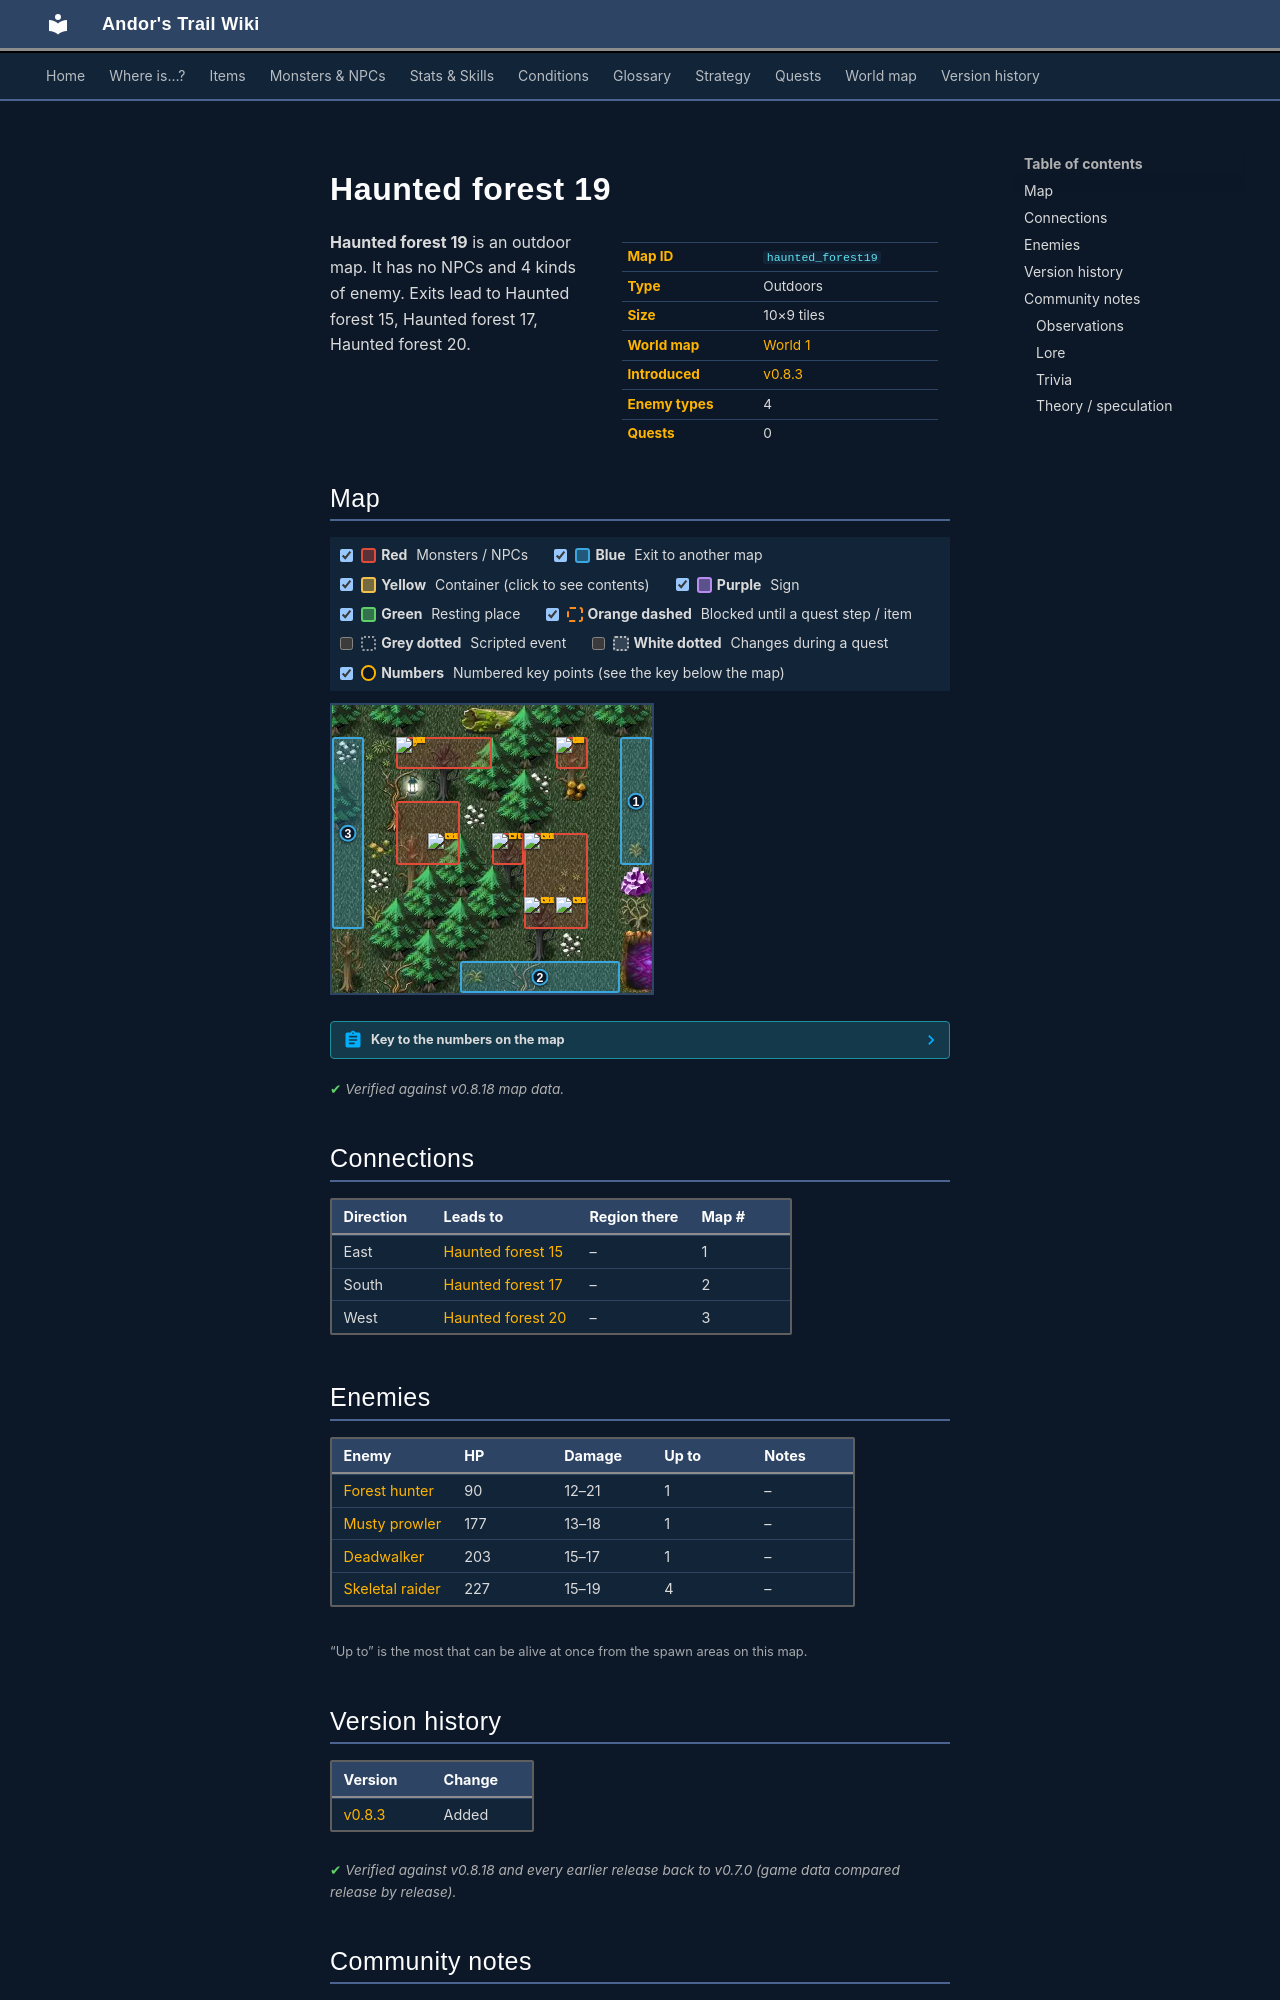

repository: asdfghjkl628/Andor-s-Trail-Wikiiii · page: maps/haunted_forest19/index.html · generator: mkdocs

---
description: "Haunted forest 19 is an outdoor location in Andor's Trail. Enemies: Forest hunter, Musty prowler, Deadwalker, Skeletal raider. Exits to Haunted forest 15, Haunted forest 17, Haunted forest 20."
---

# Haunted forest 19

<div class="infobox" markdown>

| | |
|---|---|
| **Map ID** | `haunted_forest19` |
| **Type** | Outdoors |
| **Size** | 10×9 tiles |
| **World map** | [World 1](index.md) |
| **Introduced** | [v0.8.3](../versions/0.8.3.md) |
| **Enemy types** | 4 |
| **Quests** | 0 |

</div>

**Haunted forest 19** is an outdoor map. It has no NPCs and 4 kinds of enemy. Exits lead to Haunted forest 15, Haunted forest 17, Haunted forest 20.

## Map

<div class="map-legend" markdown="0"><label class="lg"><input type="checkbox" data-t="spawn" checked><span class="sw sw-spawn"></span><b>Red</b>&nbsp;Monsters / NPCs</label><label class="lg"><input type="checkbox" data-t="mapchange" checked><span class="sw sw-mapchange"></span><b>Blue</b>&nbsp;Exit to another map</label><label class="lg"><input type="checkbox" data-t="container" checked><span class="sw sw-container"></span><b>Yellow</b>&nbsp;Container (click to see contents)</label><label class="lg"><input type="checkbox" data-t="sign" checked><span class="sw sw-sign"></span><b>Purple</b>&nbsp;Sign</label><label class="lg"><input type="checkbox" data-t="rest" checked><span class="sw sw-rest"></span><b>Green</b>&nbsp;Resting place</label><label class="lg"><input type="checkbox" data-t="key" checked><span class="sw sw-key"></span><b>Orange dashed</b>&nbsp;Blocked until a quest step / item</label><label class="lg"><input type="checkbox" data-t="script"><span class="sw sw-script"></span><b>Grey dotted</b>&nbsp;Scripted event</label><label class="lg"><input type="checkbox" data-t="replace"><span class="sw sw-replace"></span><b>White dotted</b>&nbsp;Changes during a quest</label><label class="lg"><input type="checkbox" data-t="pin" checked><span class="sw sw-pin"></span><b>Numbers</b>&nbsp;Numbered key points (see the key below the map)</label></div>

<div class="map-wrap hide-script hide-replace" markdown="0"><img src="../../assets/maps/haunted_forest19.webp" alt="Map of Haunted forest 19" width="320" height="288" loading="lazy"><a id="place-south" class="mo mo-mapchange" href="../haunted_forest17/#place-north" title="Exit to Haunted forest 17" style="left:40.000%;top:88.889%;width:50.000%;height:11.111%"></a><a id="place-east" class="mo mo-mapchange" href="../haunted_forest15/#place-west" title="Exit to Haunted forest 15" style="left:90.000%;top:11.111%;width:10.000%;height:44.444%"></a><a id="place-west" class="mo mo-mapchange" href="../haunted_forest20/#place-east" title="Exit to Haunted forest 20" style="left:0.000%;top:11.111%;width:10.000%;height:66.667%"></a><span class="mo mo-spawn" title="Spawns: Forest hunter" style="left:50.000%;top:44.444%;width:10.000%;height:11.111%"></span><span class="mo mo-spawn" title="Spawns: Deadwalker" style="left:70.000%;top:11.111%;width:10.000%;height:11.111%"></span><span class="mo mo-spawn" title="Spawns: Skeletal raider" style="left:20.000%;top:33.333%;width:20.000%;height:22.222%"></span><span class="mo mo-spawn" title="Spawns: Skeletal raider" style="left:60.000%;top:44.444%;width:20.000%;height:33.333%"></span><span class="mo mo-spawn" title="Spawns: Musty prowler" style="left:20.000%;top:11.111%;width:30.000%;height:11.111%"></span><a class="mob" href="../../monsters/forest_hunter/" title="Forest hunter" style="left:50.000%;top:44.444%;width:10.000%;height:11.111%"><img src="../../assets/icons/monsters/monsters_tometik10_50.png" alt="Forest hunter"></a><a class="mob" href="../../monsters/dead_walker/" title="Deadwalker" style="left:70.000%;top:11.111%;width:10.000%;height:11.111%"><img src="../../assets/icons/monsters/monsters_ld2_228.png" alt="Deadwalker"></a><a class="mob" href="../../monsters/skeletal_raider/" title="Skeletal raider" style="left:30.000%;top:44.444%;width:10.000%;height:11.111%"><img src="../../assets/icons/monsters/monsters_tometik8_10.png" alt="Skeletal raider"></a><a class="mob" href="../../monsters/skeletal_raider/" title="Skeletal raider" style="left:70.000%;top:66.667%;width:10.000%;height:11.111%"><img src="../../assets/icons/monsters/monsters_tometik8_10.png" alt="Skeletal raider"></a><a class="mob" href="../../monsters/skeletal_raider/" title="Skeletal raider" style="left:60.000%;top:66.667%;width:10.000%;height:11.111%"><img src="../../assets/icons/monsters/monsters_tometik8_10.png" alt="Skeletal raider"></a><a class="mob" href="../../monsters/skeletal_raider/" title="Skeletal raider" style="left:60.000%;top:44.444%;width:10.000%;height:11.111%"><img src="../../assets/icons/monsters/monsters_tometik8_10.png" alt="Skeletal raider"></a><a class="mob" href="../../monsters/musty_prowler/" title="Musty prowler" style="left:20.000%;top:11.111%;width:10.000%;height:11.111%"><img src="../../assets/icons/monsters/monsters_ld2_238.png" alt="Musty prowler"></a><a class="pin pin-exit" href="#key-1" style="left:95.000%;top:33.333%" title="Exit (east): to [Haunted forest 15](haunted_forest15.md)">1</a><a class="pin pin-exit" href="#key-2" style="left:65.000%;top:94.444%" title="Exit (south): to [Haunted forest 17](haunted_forest17.md)">2</a><a class="pin pin-exit" href="#key-3" style="left:5.000%;top:44.444%" title="Exit (west): to [Haunted forest 20](haunted_forest20.md)">3</a></div>

??? abstract "Key to the numbers on the map"

    | # | What | Details |
    |---|---|---|
    | <span id="key-1"></span>1 | Exit (east) | to [Haunted forest 15](haunted_forest15.md) |
    | <span id="key-2"></span>2 | Exit (south) | to [Haunted forest 17](haunted_forest17.md) |
    | <span id="key-3"></span>3 | Exit (west) | to [Haunted forest 20](haunted_forest20.md) |


<p class="verified">Verified against v0.8.18 map data.</p>

## Connections

| Direction | Leads to | Region there | Map # |
|---|---|---|---|
| East | [Haunted forest 15](haunted_forest15.md) | – | 1 |
| South | [Haunted forest 17](haunted_forest17.md) | – | 2 |
| West | [Haunted forest 20](haunted_forest20.md) | – | 3 |

## Enemies

| Enemy | HP | Damage | Up to | Notes |
|---|---|---|---|---|
| [Forest hunter](../monsters/forest_hunter.md) | 90 | 12–21 | 1 | – |
| [Musty prowler](../monsters/musty_prowler.md) | 177 | 13–18 | 1 | – |
| [Deadwalker](../monsters/dead_walker.md) | 203 | 15–17 | 1 | – |
| [Skeletal raider](../monsters/skeletal_raider.md) | 227 | 15–19 | 4 | – |

<small>“Up to” is the most that can be alive at once from the spawn areas on this map.</small>


## Version history

| Version | Change |
|---|---|
| [v0.8.3](../versions/0.8.3.md) | Added |

<p class="verified">Verified against v0.8.18 and every earlier release back to v0.7.0 (game data compared release by release).</p>


## Community notes

<small>Written by players, not generated from game data. **Observations**: what players notice in-game · **Lore**: the in-world story · **Trivia**: real-world facts, references, development history · **Theory / speculation**: unconfirmed ideas; may just be unfinished content</small>

### Observations

*No notes yet. Contributions are welcome: [add a note](https://github.com/asdfghjkl628/Andor-s-Trail-Wikiiii/new/main/notes/maps?filename=haunted_forest19.md&value=%23%23%20Observations%0A%0A%3C%21--%20what%20players%20notice%20in-game%20--%3E%0A%0A%23%23%20Lore%0A%0A%3C%21--%20the%20in-world%20story%20--%3E%0A%0A%23%23%20Trivia%0A%0A%3C%21--%20real-world%20facts%2C%20references%2C%20development%20history%20--%3E%0A%0A%23%23%20Theory%20/%20speculation%0A%0A%3C%21--%20unconfirmed%20ideas%3B%20may%20just%20be%20unfinished%20content%20--%3E%0A).*
